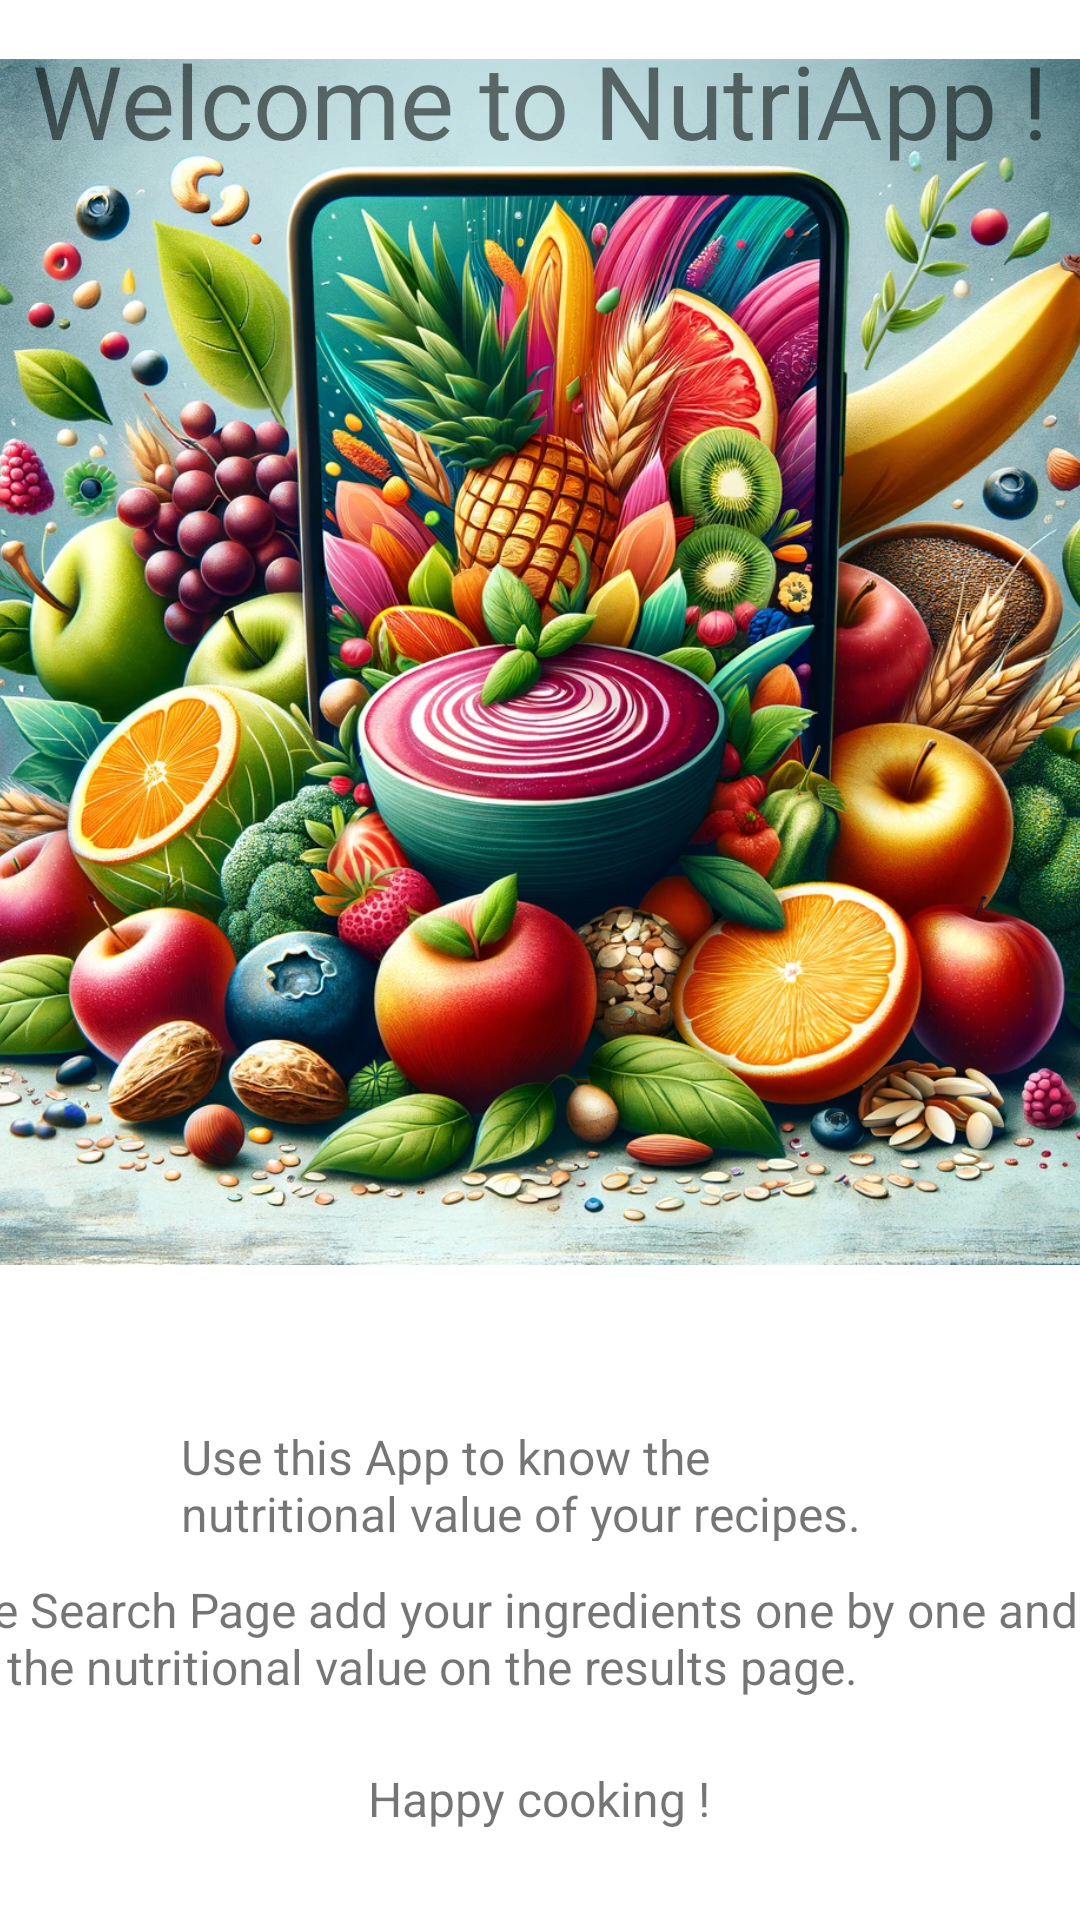

Write the Android layout XML for this screen, with the resource values it uses.
<!-- AndroidManifest.xml: application theme Theme.NutriApp -->
<!-- res/layout/fragment_home.xml -->
<?xml version="1.0" encoding="utf-8"?>
<androidx.constraintlayout.widget.ConstraintLayout xmlns:android="http://schemas.android.com/apk/res/android"
    xmlns:app="http://schemas.android.com/apk/res-auto"
    xmlns:tools="http://schemas.android.com/tools"
    android:layout_width="match_parent"
    android:layout_height="match_parent"
    tools:context=".ui.home.HomeFragment">

    <ImageView
        android:id="@+id/welcome_image"
        android:layout_width="420dp"
        android:layout_height="402dp"
        android:layout_marginTop="12dp"
        android:layout_marginBottom="53dp"
        android:scaleType="centerCrop"
        android:src="@drawable/logo"
        app:layout_constraintBottom_toTopOf="@+id/intro"
        app:layout_constraintEnd_toEndOf="parent"
        app:layout_constraintStart_toStartOf="parent"
        app:layout_constraintTop_toBottomOf="@+id/welcomeText"
        android:contentDescription="@string/app_logo" />

    <TextView
        android:id="@+id/welcomeText"
        android:layout_width="wrap_content"
        android:layout_height="wrap_content"
        android:layout_marginStart="50dp"
        android:layout_marginEnd="50dp"
        android:layout_marginBottom="400dp"
        android:text="@string/welcome"
        android:textSize="34sp"
        app:layout_constraintBottom_toBottomOf="parent"
        app:layout_constraintEnd_toEndOf="parent"
        app:layout_constraintStart_toStartOf="parent"
        app:layout_constraintTop_toTopOf="parent"
        app:layout_constraintVertical_bias="0.055" />

    <TextView
        android:id="@+id/intro"
        android:layout_width="241dp"
        android:layout_height="39dp"
        android:layout_marginStart="111dp"
        android:layout_marginEnd="112dp"
        android:layout_marginBottom="12dp"
        android:text="@string/intro"
        android:textSize="16sp"
        app:layout_constraintBottom_toTopOf="@+id/textView3"
        app:layout_constraintEnd_toEndOf="parent"
        app:layout_constraintHorizontal_bias="0.49"
        app:layout_constraintStart_toStartOf="parent"
        app:layout_constraintTop_toBottomOf="@+id/welcome_image" />

    <TextView
        android:id="@+id/textView2"
        android:layout_width="wrap_content"
        android:layout_height="wrap_content"
        android:layout_marginStart="148dp"
        android:layout_marginTop="11dp"
        android:layout_marginEnd="149dp"
        android:layout_marginBottom="78dp"
        android:text="@string/intro2"
        android:textSize="16sp"
        app:layout_constraintBottom_toBottomOf="parent"
        app:layout_constraintEnd_toEndOf="parent"
        app:layout_constraintStart_toStartOf="parent"
        app:layout_constraintTop_toBottomOf="@+id/textView3" />

    <TextView
        android:id="@+id/textView3"
        android:layout_width="394dp"
        android:layout_height="41dp"
        android:layout_marginStart="22dp"
        android:layout_marginBottom="11dp"
        android:text="@string/intro1"
        android:textSize="16sp"
        app:layout_constraintBottom_toTopOf="@+id/textView2"
        app:layout_constraintEnd_toEndOf="parent"
        app:layout_constraintHorizontal_bias="1.0"
        app:layout_constraintStart_toStartOf="parent"
        app:layout_constraintTop_toBottomOf="@+id/intro" />

</androidx.constraintlayout.widget.ConstraintLayout>
<!-- resources referenced by this layout -->
<resources>
  <!-- drawable logo: webp bitmap (drawable, 694464 bytes) -->
  <string name="app_logo">App Logo</string>
  <string name="intro">Use this App to know the nutritional value of your recipes.</string>
  <string name="intro1">In the Search Page add your ingredients one by one and view the nutritional             value on the results page.</string>
  <string name="intro2">Happy cooking !</string>
  <string name="welcome">Welcome to NutriApp !</string>
  <style name="Theme.NutriApp" parent="Theme.MaterialComponents.DayNight.DarkActionBar">
          
          <item name="colorPrimary">@color/purple_500</item>
          <item name="colorPrimaryVariant">@color/purple_700</item>
          <item name="colorOnPrimary">@color/white</item>
          
          <item name="colorSecondary">@color/teal_200</item>
          <item name="colorSecondaryVariant">@color/teal_700</item>
          <item name="colorOnSecondary">@color/black</item>
          
          <item name="android:statusBarColor">?attr/colorPrimaryVariant</item>
          
      </style>
  <!-- not gathered from this repository: default colours our renderer supplied (Android Studio template values) -->
  <color name="purple_500">#FF6200EE</color>
  <color name="purple_700">#FF3700B3</color>
  <color name="teal_200">#FF03DAC5</color>
  <color name="teal_700">#FF018786</color>
  <color name="black">#FF000000</color>
  <color name="white">#FFFFFFFF</color>
</resources>
